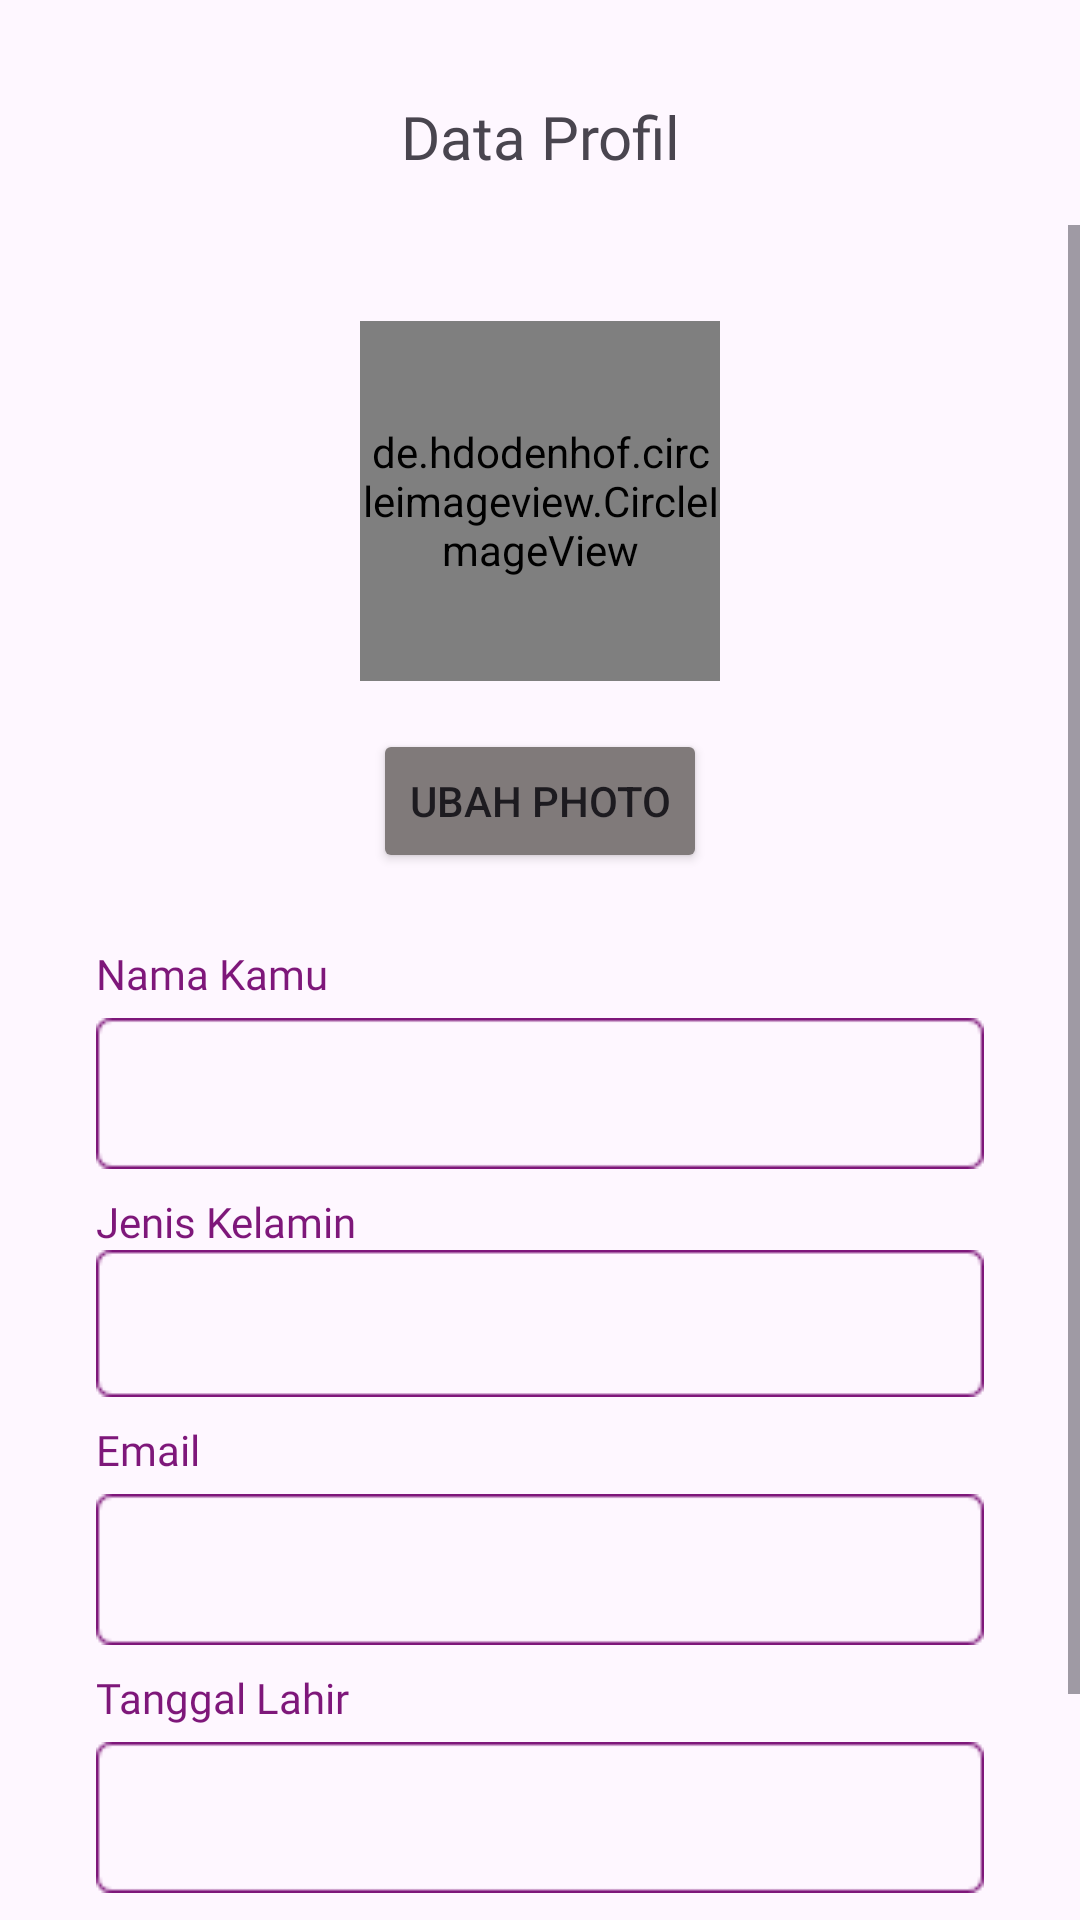

Write the Android layout XML for this screen, with the resource values it uses.
<!-- AndroidManifest.xml: application theme Theme.Skinsolve -->
<!-- res/layout/fragment_profile_data.xml -->
<?xml version="1.0" encoding="utf-8"?>
<FrameLayout xmlns:android="http://schemas.android.com/apk/res/android"
    xmlns:app="http://schemas.android.com/apk/res-auto"
    xmlns:tools="http://schemas.android.com/tools"
    android:layout_width="match_parent"
    android:layout_height="match_parent"
    tools:context=".ProfileDataFragment">

    <androidx.constraintlayout.widget.ConstraintLayout
        android:layout_width="match_parent"
        android:layout_height="match_parent">

        <ImageView
            android:id="@+id/mnBack"
            android:layout_width="20dp"
            android:layout_height="20dp"
            android:layout_marginStart="32dp"
            android:contentDescription="@string/app_name"
            android:src="@drawable/ic_arrow_back"
            app:layout_constraintBottom_toBottomOf="@+id/tvTitle"
            app:layout_constraintStart_toStartOf="parent"
            app:layout_constraintTop_toTopOf="@+id/tvTitle" />

        <TextView
            android:id="@+id/tvTitle"
            android:layout_width="0dp"
            android:layout_height="wrap_content"
            android:layout_marginTop="32dp"
            android:fontFamily="@font/poppins_bold"
            android:text="@string/profileData"
            android:textAlignment="center"
            android:textSize="20sp"
            app:layout_constraintEnd_toEndOf="parent"
            app:layout_constraintStart_toStartOf="parent"
            app:layout_constraintTop_toTopOf="parent" />

        <ScrollView
            android:layout_width="match_parent"
            android:layout_height="0dp"
            android:layout_marginTop="16dp"
            android:fillViewport="true"
            app:layout_constraintTop_toBottomOf="@+id/tvTitle"
            app:layout_constraintBottom_toBottomOf="parent">

            <androidx.constraintlayout.widget.ConstraintLayout
                android:layout_width="match_parent"
                android:layout_height="wrap_content"
                android:padding="32dp">

                <de.hdodenhof.circleimageview.CircleImageView
                    android:id="@+id/imgProfile"
                    android:layout_width="120dp"
                    android:layout_height="120dp"
                    android:src="@mipmap/ic_launcher"
                    app:layout_constraintEnd_toEndOf="parent"
                    app:layout_constraintStart_toStartOf="parent"
                    app:layout_constraintTop_toTopOf="parent" />

                <Button
                    android:id="@+id/btnUbahFoto"
                    android:layout_width="wrap_content"
                    android:layout_height="wrap_content"
                    android:layout_marginTop="16dp"
                    android:text="@string/changeFoto"
                    android:backgroundTint="#807A7A"
                    app:layout_constraintEnd_toEndOf="parent"
                    app:layout_constraintStart_toStartOf="parent"
                    app:layout_constraintTop_toBottomOf="@+id/imgProfile" />

                <TextView
                    android:id="@+id/tvName"
                    android:layout_width="0dp"
                    android:layout_height="wrap_content"
                    android:layout_marginTop="24dp"
                    android:fontFamily="@font/poppins_semibold"
                    android:text="@string/yourName"
                    android:textColor="@color/dasar"
                    app:layout_constraintEnd_toEndOf="parent"
                    app:layout_constraintStart_toStartOf="parent"
                    app:layout_constraintTop_toBottomOf="@+id/btnUbahFoto" />

                <com.google.android.material.textfield.TextInputLayout
                    android:id="@+id/namaEditTextLayout"
                    style="@style/Widget.MaterialComponents.TextInputLayout.OutlinedBox"
                    android:layout_width="0dp"
                    android:layout_height="wrap_content"
                    app:boxCornerRadiusBottomEnd="12dp"
                    app:boxCornerRadiusBottomStart="12dp"
                    app:boxCornerRadiusTopEnd="12dp"
                    app:boxCornerRadiusTopStart="12dp"
                    app:boxStrokeColor="@color/dasar"
                    app:layout_constraintEnd_toEndOf="parent"
                    app:layout_constraintStart_toStartOf="parent"
                    app:layout_constraintTop_toBottomOf="@+id/tvName">

                    <com.google.android.material.textfield.TextInputEditText
                        android:id="@+id/namaEditText"
                        android:layout_width="match_parent"
                        android:layout_height="wrap_content"
                        android:background="@drawable/columninput"
                        android:ems="10"
                        android:inputType="text"
                        android:textSize="12sp" />
                </com.google.android.material.textfield.TextInputLayout>

                <TextView
                    android:id="@+id/tvGender"
                    android:layout_width="0dp"
                    android:layout_height="wrap_content"
                    android:layout_marginTop="8dp"
                    android:fontFamily="@font/poppins_semibold"
                    android:text="@string/gender"
                    android:textColor="@color/dasar"
                    app:layout_constraintEnd_toEndOf="parent"
                    app:layout_constraintStart_toStartOf="parent"
                    app:layout_constraintTop_toBottomOf="@+id/namaEditTextLayout" />

                <Spinner
                    android:id="@+id/spinnerGender"
                    android:layout_width="0dp"
                    android:padding="16dp"
                    android:background="@drawable/columninput"
                    android:layout_height="wrap_content"
                    app:layout_constraintEnd_toEndOf="parent"
                    app:layout_constraintStart_toStartOf="parent"
                    app:layout_constraintTop_toBottomOf="@+id/tvGender" />

                <TextView
                    android:id="@+id/tvEmail"
                    android:layout_width="0dp"
                    android:layout_height="wrap_content"
                    android:layout_marginTop="8dp"
                    android:fontFamily="@font/poppins_semibold"
                    android:text="@string/email"
                    android:textColor="@color/dasar"
                    app:layout_constraintEnd_toEndOf="parent"
                    app:layout_constraintStart_toStartOf="parent"
                    app:layout_constraintTop_toBottomOf="@+id/spinnerGender" />

                <com.google.android.material.textfield.TextInputLayout
                    android:id="@+id/emailEditTextLayout"
                    style="@style/Widget.MaterialComponents.TextInputLayout.OutlinedBox"
                    android:layout_width="0dp"
                    android:layout_height="wrap_content"
                    app:boxCornerRadiusBottomEnd="12dp"
                    app:boxCornerRadiusBottomStart="12dp"
                    app:boxCornerRadiusTopEnd="12dp"
                    app:boxCornerRadiusTopStart="12dp"
                    app:boxStrokeColor="@color/dasar"
                    app:layout_constraintEnd_toEndOf="parent"
                    app:layout_constraintStart_toStartOf="parent"
                    app:layout_constraintTop_toBottomOf="@+id/tvEmail">

                    <com.google.android.material.textfield.TextInputEditText
                        android:id="@+id/emailEditText"
                        android:layout_width="match_parent"
                        android:layout_height="wrap_content"
                        android:ems="10"
                        android:background="@drawable/columninput"
                        android:inputType="textEmailAddress"
                        android:textSize="12sp" />
                </com.google.android.material.textfield.TextInputLayout>

                <TextView
                    android:id="@+id/tvDob"
                    android:layout_width="0dp"
                    android:layout_height="wrap_content"
                    android:layout_marginTop="8dp"
                    android:fontFamily="@font/poppins_semibold"
                    android:text="@string/DateofBirth"
                    android:textColor="@color/dasar"
                    app:layout_constraintEnd_toEndOf="parent"
                    app:layout_constraintStart_toStartOf="parent"
                    app:layout_constraintTop_toBottomOf="@+id/emailEditTextLayout" />

                <com.google.android.material.textfield.TextInputLayout
                    android:id="@+id/dobEditTextLayout"
                    style="@style/Widget.MaterialComponents.TextInputLayout.OutlinedBox"
                    android:layout_width="0dp"
                    android:layout_height="wrap_content"
                    app:boxCornerRadiusBottomEnd="12dp"
                    app:boxCornerRadiusBottomStart="12dp"
                    app:boxCornerRadiusTopEnd="12dp"
                    app:boxCornerRadiusTopStart="12dp"
                    app:boxStrokeColor="@color/dasar"
                    app:layout_constraintEnd_toEndOf="parent"
                    app:layout_constraintStart_toStartOf="parent"
                    app:layout_constraintTop_toBottomOf="@+id/tvDob">

                    <com.google.android.material.textfield.TextInputEditText
                        android:id="@+id/dobEditText"
                        android:layout_width="match_parent"
                        android:layout_height="wrap_content"
                        android:background="@drawable/columninput"
                        android:inputType="none"
                        android:focusable="false"
                        android:textSize="12sp" />
                </com.google.android.material.textfield.TextInputLayout>

                <Button
                    android:id="@+id/btnDaftar"
                    android:layout_width="match_parent"
                    android:layout_height="wrap_content"
                    android:layout_marginTop="16dp"
                    android:backgroundTint="@color/dasar"
                    android:fontFamily="@font/poppins_bold"
                    android:text="@string/save"
                    app:cornerRadius="12dp"
                    app:layout_constraintEnd_toEndOf="parent"
                    app:layout_constraintStart_toStartOf="parent"
                    app:layout_constraintTop_toBottomOf="@+id/dobEditTextLayout" />

            </androidx.constraintlayout.widget.ConstraintLayout>
        </ScrollView>

    </androidx.constraintlayout.widget.ConstraintLayout>

</FrameLayout>
<!-- resources referenced by this layout -->
<resources>
  <color name="dasar">#7E177A</color>
  <!-- drawable columninput: png bitmap (drawable, 575 bytes) -->
  <string name="DateofBirth">Tanggal Lahir</string>
  <string name="app_name">skinsolve</string>
  <string name="changeFoto">Ubah Photo</string>
  <string name="email">Email</string>
  <string name="gender">Jenis Kelamin</string>
  <string name="profileData">Data Profil</string>
  <string name="save">Simpan Data</string>
  <string name="yourName">Nama Kamu</string>
  <style name="Theme.Skinsolve" parent="Base.Theme.Skinsolve" />
  <style name="Base.Theme.Skinsolve" parent="Theme.Material3.DayNight.NoActionBar">
          
           <item name="colorPrimary">@color/colorPrimary</item>
      </style>
  <color name="colorPrimary">#7E177A</color>
</resources>
